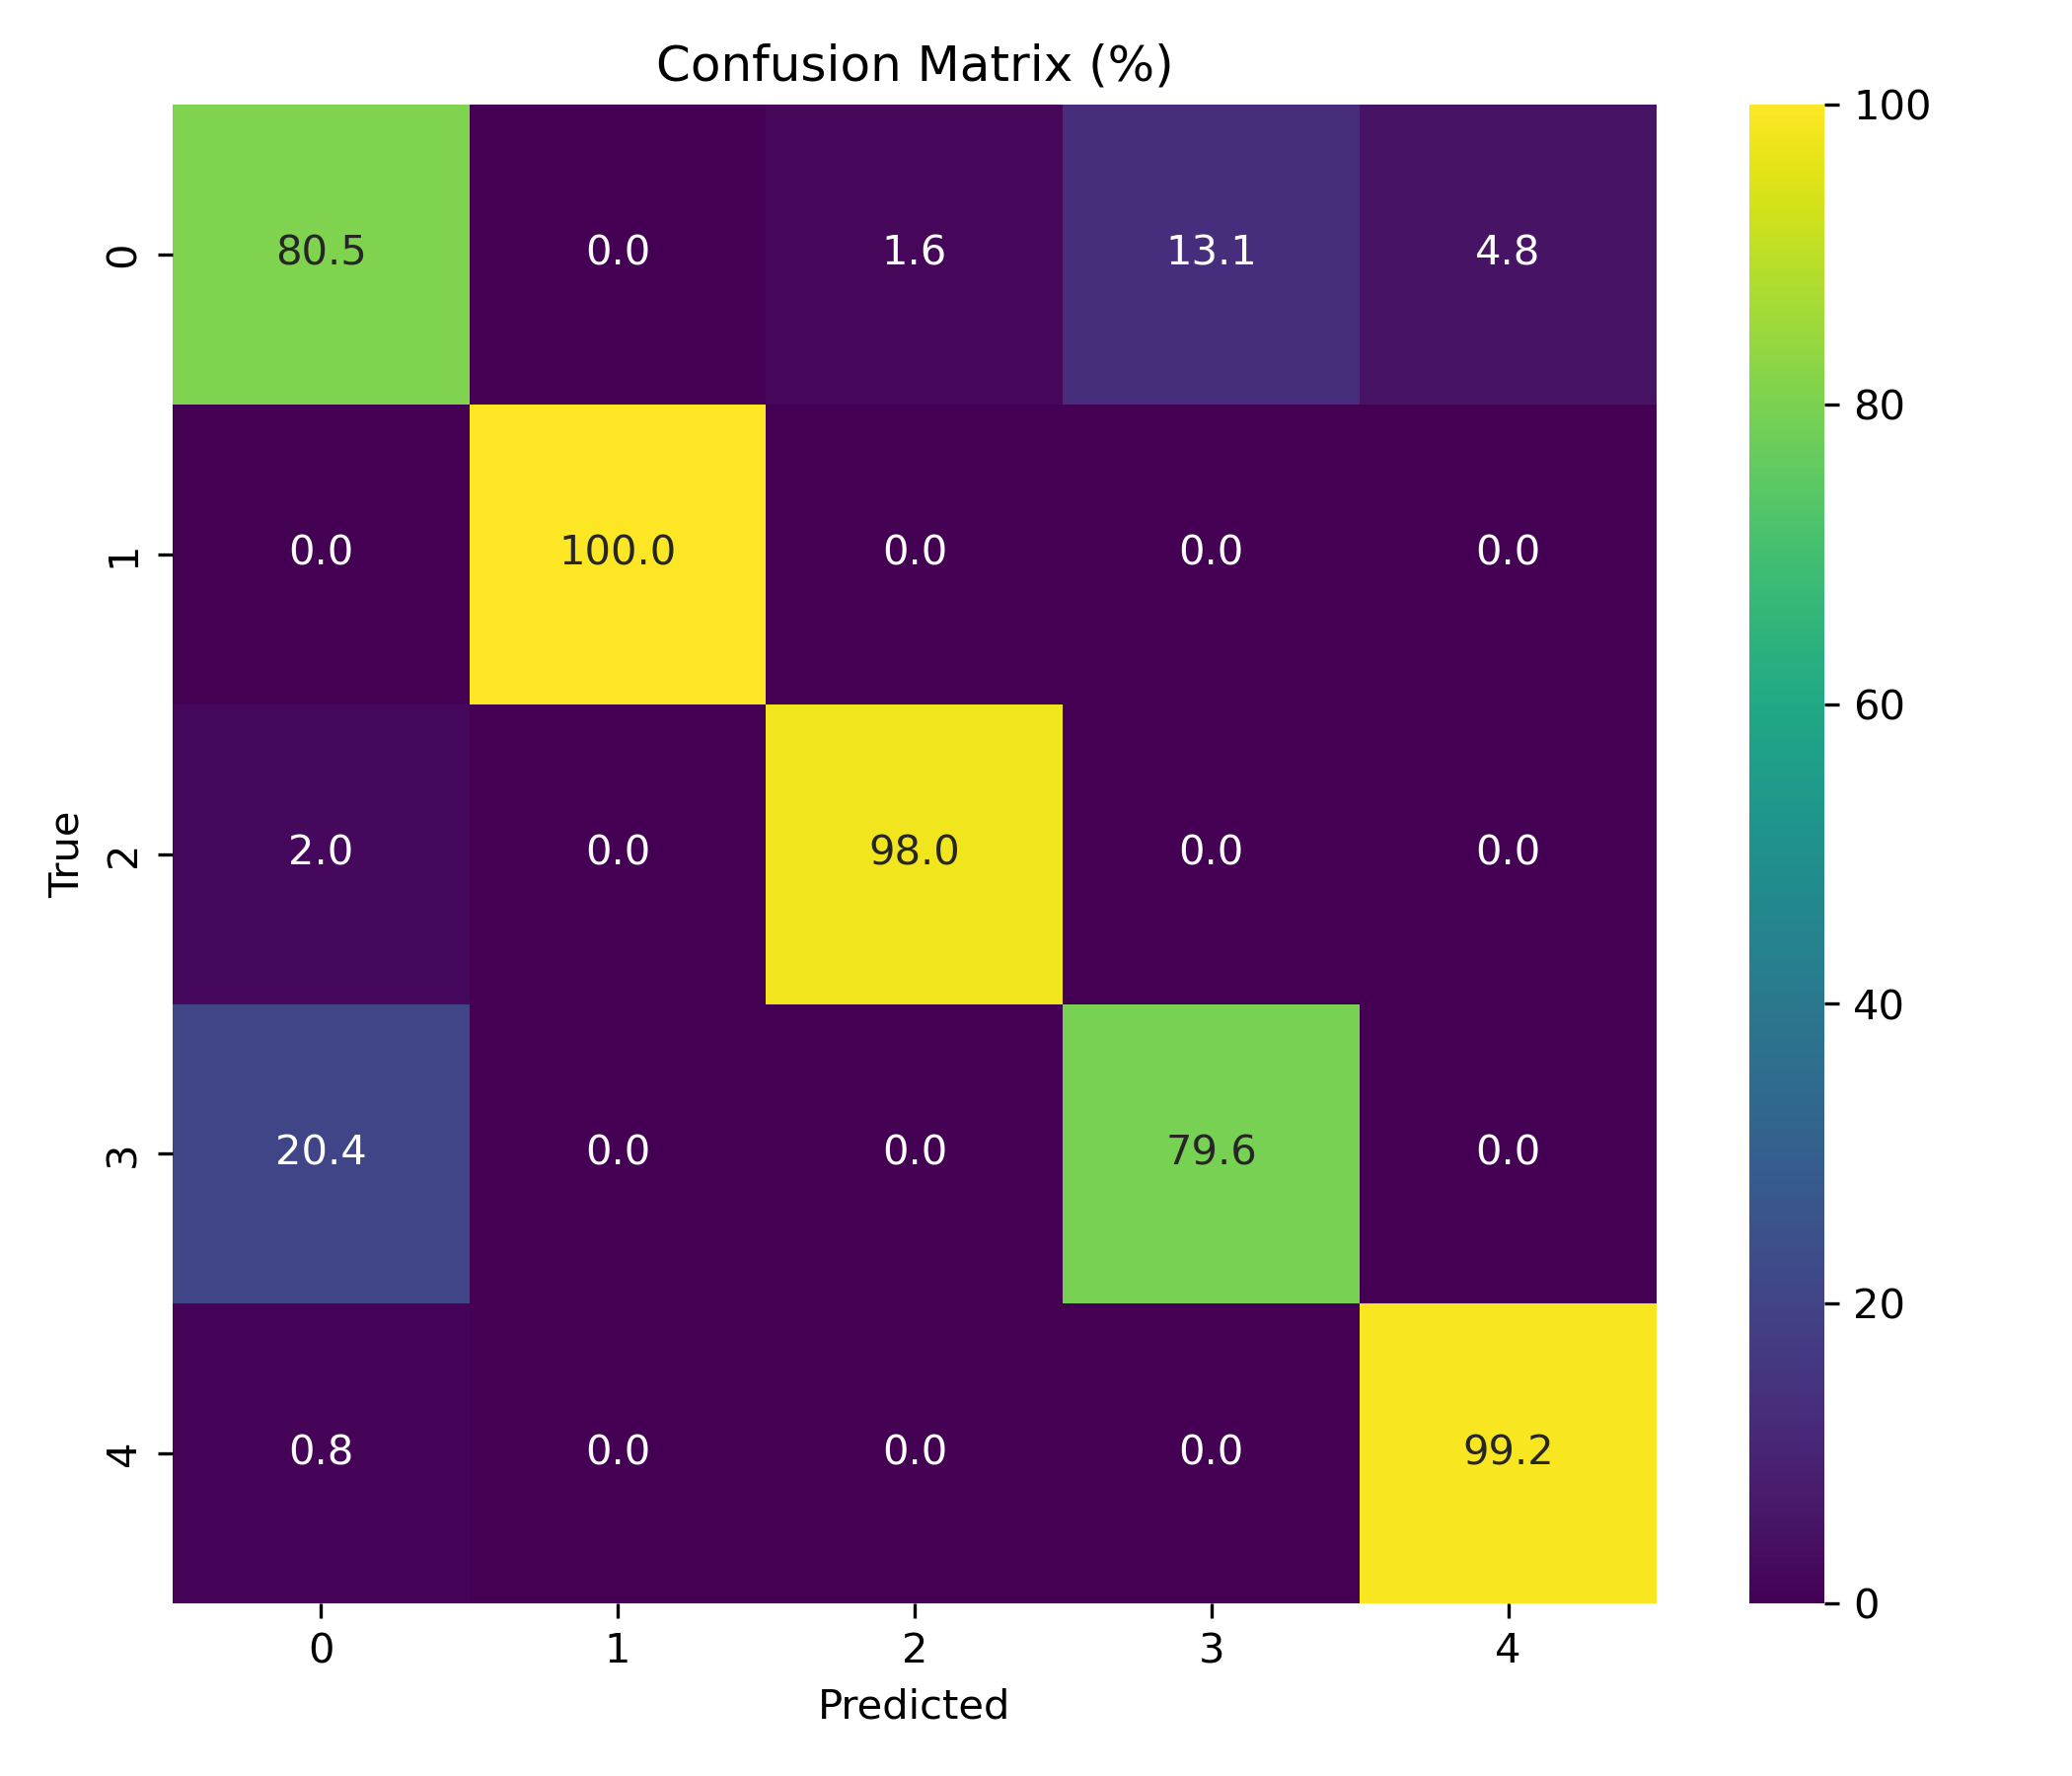

Values plotted in this chart, from the file beside it:
, pred_0, pred_1, pred_2, pred_3, pred_4
true_0, 80.52, 0.0, 1.575, 13.06, 4.84
true_1, 0.0, 100.0, 0.0, 0.0, 0.0
true_2, 2.006, 0.01084, 97.98, 0.0, 0.0
true_3, 20.42, 0.0, 0.005331, 79.58, 0.0
true_4, 0.8178, 0.0, 0.0, 0.0, 99.18
